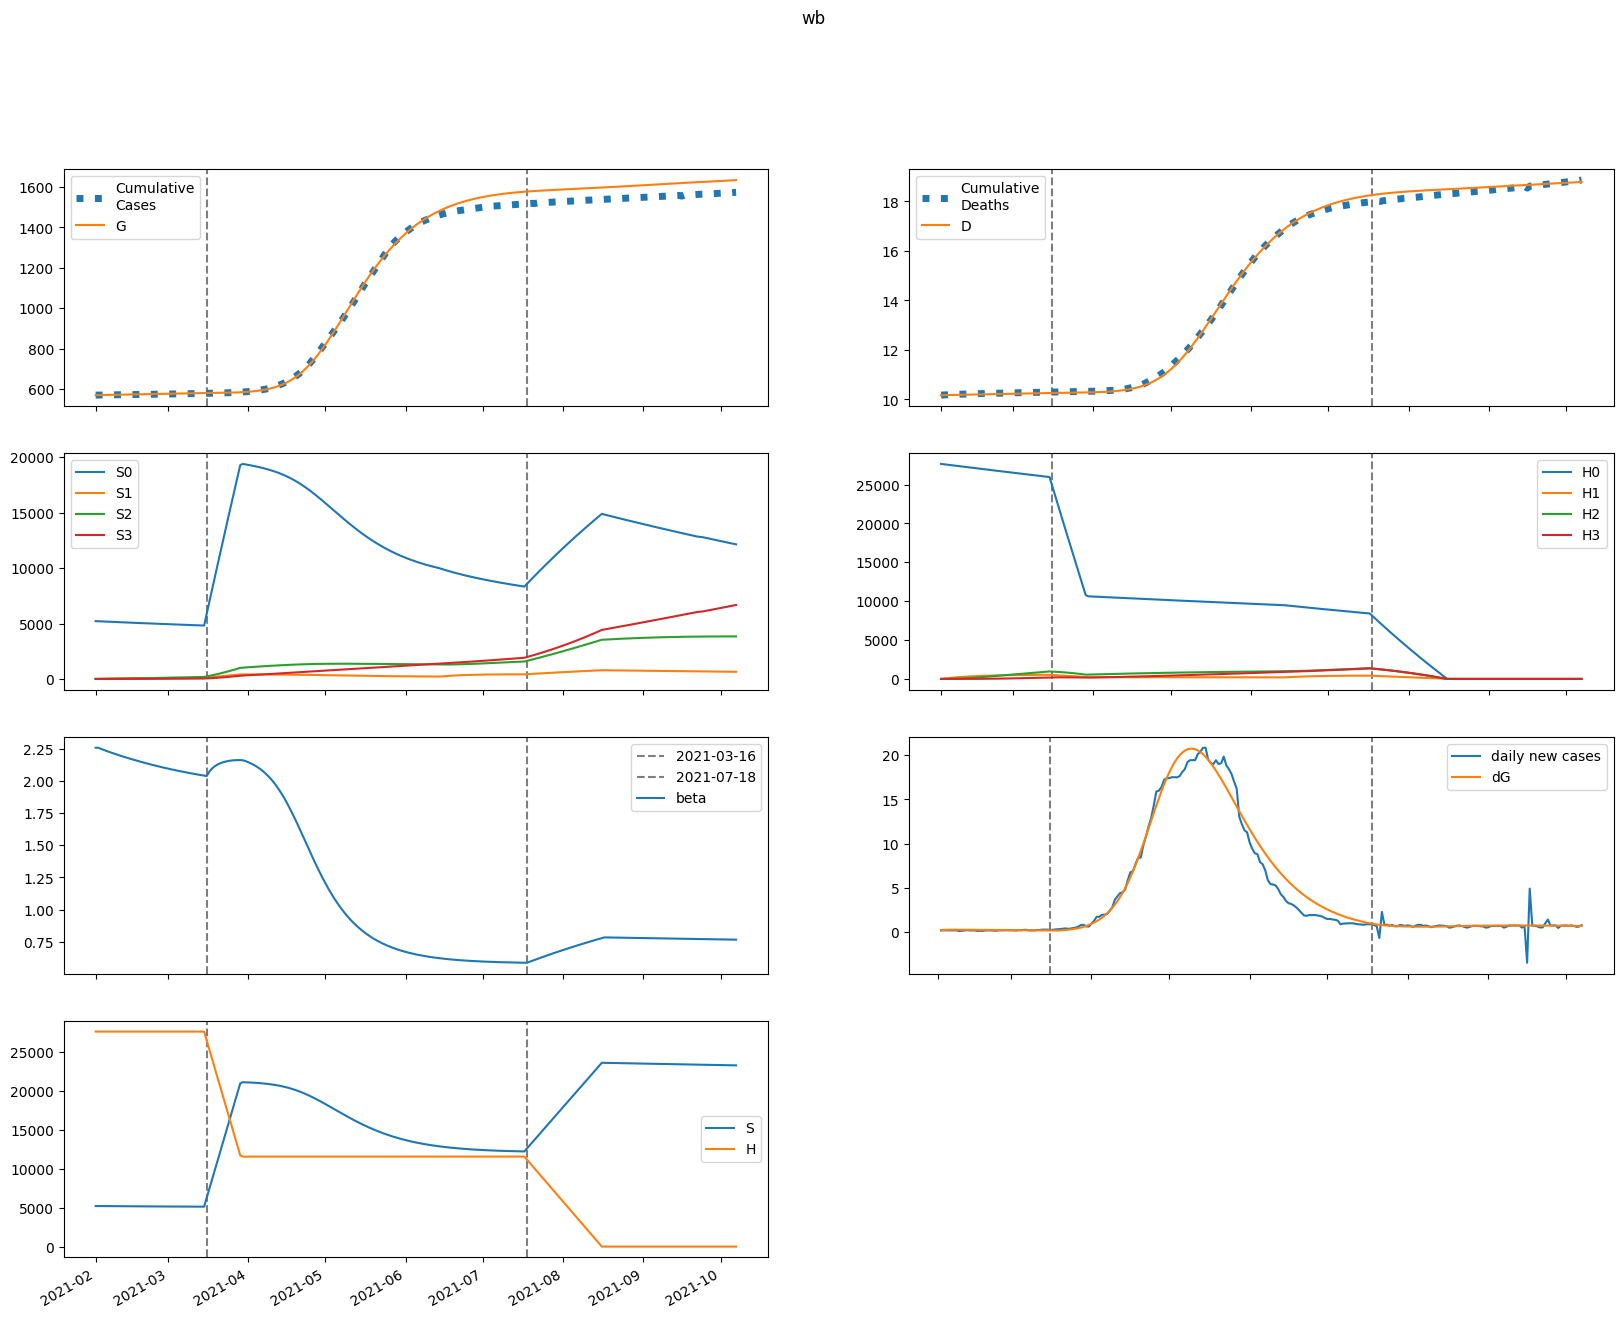

Values plotted in this chart, from the file beside it:
series, 2021-02-01, 2021-02-02, 2021-02-03, 2021-02-04, 2021-02-05, 2021-02-06, 2021-02-07, 2021-02-08, 2021-02-09, 2021-02-10, 2021-02-11, 2021-02-12, 2021-02-13, 2021-02-14, 2021-02-15, 2021-02-16, 2021-02-17, 2021-02-18, 2021-02-19, 2021-02-20, 2021-02-21, 2021-02-22, 2021-02-23
S, 5216477, 5213620, 5210898, 5208271, 5205713, 5203208, 5200747, 5198324, 5195934, 5193576, 5191249, 5188950, 5186681, 5184441, 5182230, 5180048, 5177896, 5175773, 5173679, 5171616, 5169582, 5167578, 5165604
E, 9244, 9988, 10427, 10671, 10790, 10828, 10814, 10765, 10694, 10608, 10511, 10407, 10297, 10184, 10067, 9948, 9826, 9703, 9579, 9453, 9326, 9198, 9070
I, 2469, 2376, 2314, 2271, 2241, 2217, 2198, 2181, 2165, 2149, 2133, 2117, 2100, 2083, 2065, 2046, 2027, 2008, 1987, 1967, 1946, 1924, 1902
A, 19681, 18818, 18226, 17806, 17493, 17249, 17046, 16868, 16706, 16551, 16401, 16252, 16102, 15951, 15798, 15642, 15484, 15324, 15160, 14995, 14826, 14656, 14483
IH, 0.0, 201, 299.2, 345.8, 366.9, 375.5, 378.1, 377.9, 376.3, 374.2, 371.8, 369.3, 366.6, 363.9, 361, 358, 355, 351.8, 348.6, 345.2, 341.8, 338.2, 334.6
IN, 127.8, 249.8, 361.5, 465, 561.5, 652.2, 737.5, 818, 893.9, 965.6, 1033, 1097, 1157, 1214, 1267, 1316, 1363, 1406, 1447, 1484, 1519, 1551, 1581
D, 10173, 10173, 10174, 10176, 10178, 10181, 10183, 10185, 10188, 10190, 10193, 10195, 10197, 10199, 10202, 10204, 10206, 10209, 10211, 10213, 10215, 10217, 10219
R, 0.0, 2747, 5472, 8167, 10829, 13462, 16069, 18653, 21216, 23758, 26282, 28786, 31272, 33738, 36184, 38610, 41015, 43399, 45761, 48100, 50417, 52710, 54979
G, 569998, 570234, 570488, 570754, 571026, 571300, 571576, 571852, 572126, 572399, 572669, 572937, 573202, 573464, 573724, 573980, 574234, 574484, 574731, 574975, 575216, 575454, 575688
H, 27652604, 27652604, 27652604, 27652604, 27652604, 27652604, 27652604, 27652604, 27652604, 27652604, 27652604, 27652604, 27652604, 27652604, 27652604, 27652604, 27652604, 27652604, 27652604, 27652604, 27652604, 27652604, 27652604
S0, 5216477, 5205800, 5195277, 5184868, 5174548, 5164299, 5154112, 5143981, 5133901, 5123870, 5113886, 5103948, 5094057, 5084211, 5074410, 5064655, 5054945, 5045280, 5035661, 5026086, 5016557, 5007073, 4997634
E0, 9244, 9988, 10423, 10660, 10771, 10799, 10775, 10716, 10634, 10537, 10430, 10316, 10197, 10074, 9949, 9822, 9693, 9563, 9432, 9300, 9167, 9034, 8901
I0, 2469, 2376, 2314, 2271, 2240, 2216, 2196, 2178, 2161, 2144, 2127, 2110, 2092, 2073, 2053, 2033, 2013, 1992, 1970, 1948, 1926, 1903, 1880
A0, 19681, 18818, 18226, 17805, 17490, 17242, 17034, 16851, 16680, 16517, 16357, 16198, 16037, 15875, 15710, 15543, 15373, 15201, 15026, 14849, 14670, 14489, 14306
IH0, 0.0, 201, 299.2, 345.8, 366.8, 375.4, 378, 377.7, 376.1, 373.8, 371.3, 368.5, 365.7, 362.7, 359.6, 356.4, 353.1, 349.7, 346.1, 342.5, 338.8, 335.1, 331.2
IN0, 127.8, 249.8, 361.5, 465, 561.5, 652.1, 737.4, 817.8, 893.7, 965.2, 1033, 1096, 1156, 1212, 1265, 1314, 1360, 1403, 1442, 1479, 1513, 1545, 1573
D0, 10173, 10173, 10174, 10176, 10178, 10181, 10183, 10185, 10188, 10190, 10192, 10195, 10197, 10199, 10202, 10204, 10206, 10208, 10211, 10213, 10215, 10217, 10219
R0, 0.0, 2747, 5472, 8167, 10829, 13462, 16068, 18650, 21210, 23749, 26268, 28766, 31243, 33700, 36135, 38548, 40938, 43306, 45649, 47969, 50264, 52533, 54777
G0, 569998, 570234, 570488, 570754, 571025, 571300, 571575, 571849, 572122, 572393, 572662, 572927, 573190, 573450, 573707, 573960, 574210, 574457, 574701, 574941, 575178, 575412, 575642
H0, 27652604, 27611125, 27569709, 27528354, 27487062, 27445831, 27404662, 27363555, 27322510, 27281526, 27240604, 27199743, 27158943, 27118205, 27077528, 27036911, 26996356, 26955861, 26915428, 26875054, 26834742, 26794490, 26754298
S1, 0.0, 7820, 15063, 21769, 27977, 33725, 39044, 43965, 48519, 52730, 56624, 60223, 63550, 66623, 69460, 72080, 74497, 76727, 78782, 80676, 82420, 84025, 85501
E1, 0.0, 0.0, 4.083, 10.75, 18.98, 28.11, 37.64, 47.25, 56.69, 65.79, 74.43, 82.55, 90.1, 97.06, 103.4, 109.2, 114.3, 118.9, 123, 126.5, 129.6, 132.2, 134.4
I1, 0.0, 0.0, 0.0, 0.104, 0.3639, 0.7991, 1.409, 2.18, 3.094, 4.126, 5.253, 6.449, 7.694, 8.965, 10.24, 11.51, 12.76, 13.97, 15.14, 16.26, 17.32, 18.31, 19.24
A1, 0.0, 0.0, 0.0, 0.8293, 2.896, 6.348, 11.17, 17.26, 24.46, 32.56, 41.39, 50.74, 60.44, 70.32, 80.24, 90.07, 99.7, 109, 118, 126.5, 134.6, 142.2, 149.3
IH1, 0.0, 0.0, 0.0, 0.0, 0.00847, 0.03409, 0.08299, 0.1584, 0.2608, 0.3891, 0.5407, 0.7121, 0.8998, 1.1, 1.309, 1.522, 1.738, 1.954, 2.166, 2.372, 2.572, 2.763, 2.945
IN1, 0.0, 0.0, 0.0, 0.0, 0.005385, 0.02398, 0.06426, 0.1343, 0.2411, 0.3903, 0.5863, 0.8317, 1.128, 1.475, 1.873, 2.318, 2.81, 3.344, 3.916, 4.523, 5.161, 5.824, 6.509
D1, 0.0, 0.0, 0.0, 0.0, 0.0, 5.3379558092064985e-05, 0.0002682, 0.0007913, 0.001789, 0.003433, 0.005886, 0.009293, 0.01378, 0.01945, 0.02638, 0.03463, 0.04423, 0.05518, 0.0675, 0.08115, 0.0961, 0.1123, 0.1297
R1, 0.0, 0.0, 0.0, 0.0, 0.1155, 0.523, 1.424, 3.022, 5.506, 9.044, 13.78, 19.82, 27.26, 36.15, 46.52, 58.39, 71.75, 86.58, 102.8, 120.4, 139.4, 159.6, 180.9
G1, 0.0, 0.0, 0.0, 0.104, 0.3778, 0.8614, 1.578, 2.537, 3.741, 5.185, 6.861, 8.757, 10.86, 13.16, 15.63, 18.26, 21.04, 23.96, 26.99, 30.12, 33.34, 36.65, 40.02
H1, 0.0, 41479, 79933, 115578, 148615, 179230, 207597, 233875, 258215, 280755, 301623, 320940, 338815, 355353, 370648, 384789, 397859, 409935, 421088, 431384, 440883, 449643, 457718
S2, 0.0, 0.0, 558.3, 1627, 3161, 5121, 7467, 10164, 13180, 16485, 20051, 23852, 27865, 32066, 36436, 40956, 45609, 50379, 55250, 60210, 65245, 70345, 75497
E2, 0.0, 0.0, 0.0, 0.09854, 0.3557, 0.807, 1.471, 2.353, 3.453, 4.761, 6.264, 7.948, 9.793, 11.78, 13.9, 16.11, 18.42, 20.8, 23.22, 25.69, 28.17, 30.67, 33.15
I2, 0.0, 0.0, 0.0, 0.0, 0.00251, 0.01124, 0.0303, 0.06374, 0.1152, 0.1878, 0.2841, 0.4059, 0.5543, 0.73, 0.933, 1.163, 1.418, 1.699, 2.002, 2.328, 2.672, 3.034, 3.411
A2, 0.0, 0.0, 0.0, 0.0, 0.02001, 0.08948, 0.2409, 0.5061, 0.9136, 1.488, 2.247, 3.207, 4.374, 5.754, 7.346, 9.145, 11.14, 13.33, 15.7, 18.23, 20.91, 23.72, 26.64
IH2, 0.0, 0.0, 0.0, 0.0, 0.0, 0.0002044, 0.001023, 0.003005, 0.00677, 0.01294, 0.0221, 0.03476, 0.05133, 0.07214, 0.09739, 0.1272, 0.1616, 0.2005, 0.2438, 0.2913, 0.3428, 0.3979, 0.4564
IN2, 0.0, 0.0, 0.0, 0.0, 0.0, 0.0001299, 0.0007059, 0.002242, 0.00544, 0.01116, 0.02038, 0.03416, 0.05363, 0.0799, 0.1141, 0.1572, 0.2103, 0.2742, 0.3498, 0.4377, 0.5384, 0.6524, 0.78
D2, 0.0, 0.0, 0.0, 0.0, 0.0, 0.0, 1.2881593443467123e-06, 7.733161968735243e-06, 2.6673107779299198e-05, 6.934329947134757e-05, 0.0001509, 0.0002902, 0.0005093, 0.0008328, 0.001287, 0.001901, 0.002703, 0.003721, 0.004985, 0.006522, 0.008358, 0.01052, 0.01303
R2, 0.0, 0.0, 0.0, 0.0, 0.0, 0.002787, 0.01535, 0.04941, 0.1214, 0.252, 0.4657, 0.79, 1.254, 1.89, 2.729, 3.802, 5.142, 6.779, 8.742, 11.06, 13.75, 16.85, 20.37
G2, 0.0, 0.0, 0.0, 0.0, 0.00251, 0.01157, 0.03213, 0.0696, 0.1296, 0.2175, 0.3388, 0.4984, 0.7009, 0.9504, 1.251, 1.605, 2.015, 2.485, 3.014, 3.606, 4.261, 4.978, 5.76
H2, 0.0, 0.0, 2963, 8637, 16790, 27205, 39683, 54039, 70101, 87711, 106721, 126995, 148407, 170841, 194190, 218353, 243238, 268761, 294843, 321411, 348397, 375741, 403386
S3, 0.0, 0.0, 0.0, 6.645, 26.01, 63.64, 124.6, 213.4, 334.4, 491.3, 687.4, 926, 1210, 1541, 1923, 2357, 2844, 3386, 3986, 4643, 5360, 6136, 6973
E3, 0.0, 0.0, 0.0, 0.0, 0.0006529, 0.003007, 0.008343, 0.01806, 0.03358, 0.05631, 0.08757, 0.1286, 0.1804, 0.2441, 0.3203, 0.4098, 0.5131, 0.6305, 0.7622, 0.9084, 1.069, 1.244, 1.433
I3, 0.0, 0.0, 0.0, 0.0, 0.0, 1.663461302994581e-05, 9.103933903550588e-05, 0.0002915, 0.0007127, 0.001473, 0.002712, 0.004582, 0.007247, 0.01088, 0.01565, 0.02173, 0.02927, 0.03845, 0.04939, 0.06223, 0.07709, 0.09406, 0.1132
A3, 0.0, 0.0, 0.0, 0.0, 0.0, 0.0001326, 0.0007249, 0.002318, 0.005663, 0.01169, 0.0215, 0.03629, 0.05735, 0.08601, 0.1236, 0.1715, 0.2308, 0.3029, 0.3887, 0.4894, 0.6057, 0.7385, 0.8883
IH3, 0.0, 0.0, 0.0, 0.0, 0.0, 0.0, 1.3542937888104505e-06, 8.124474937780002e-06, 2.800554926913867e-05, 7.276105518559979e-05, 0.0001582, 0.000304, 0.000533, 0.0008705, 0.001344, 0.001981, 0.002811, 0.003863, 0.005163, 0.006737, 0.008612, 0.01081, 0.01334
IN3, 0.0, 0.0, 0.0, 0.0, 0.0, 0.0, 8.61021868819397e-07, 5.534432256079253e-06, 2.0371966401973323e-05, 5.634345557493943e-05, 0.0001301, 0.0002645, 0.0004898, 0.0008428, 0.001368, 0.002116, 0.003145, 0.004519, 0.006305, 0.008577, 0.01141, 0.01489, 0.01908
D3, 0.0, 0.0, 0.0, 0.0, 0.0, 0.0, 0.0, 8.535443781358884e-09, 5.97399901341785e-08, 2.362451128245595e-07, 6.948220487451902e-07, 1.6920847481690373e-06, 3.6082150883947306e-06, 6.967312944091328e-06, 1.2453529206208258e-05, 2.092258569872275e-05, 3.340862396821802e-05, 5.1126567470582905e-05, 7.54703447450088e-05, 0.000108, 0.0001505, 0.0002047, 0.0002729
R3, 0.0, 0.0, 0.0, 0.0, 0.0, 0.0, 1.846665702434761e-05, 0.0001201, 0.000447, 0.00125, 0.002915, 0.005989, 0.0112, 0.01946, 0.03188, 0.04978, 0.07468, 0.1083, 0.1525, 0.2093, 0.281, 0.3699, 0.4785
G3, 0.0, 0.0, 0.0, 0.0, 0.0, 1.663461302994581e-05, 9.325465469313572e-05, 0.0003058, 0.0007659, 0.001621, 0.003056, 0.005287, 0.008563, 0.01316, 0.01938, 0.02754, 0.03798, 0.05105, 0.06712, 0.08654, 0.1097, 0.1369, 0.1686
H3, 0.0, 0.0, 0.0, 35.27, 138.1, 338, 661.8, 1134, 1778, 2612, 3656, 4927, 6439, 8205, 10239, 12551, 15150, 18046, 21246, 24756, 28582, 32730, 37203
beta, 2.257, 2.257, 2.249, 2.241, 2.233, 2.226, 2.219, 2.212, 2.206, 2.199, 2.192, 2.186, 2.18, 2.174, 2.168, 2.162, 2.156, 2.15, 2.145, 2.139, 2.134, 2.129, 2.124
